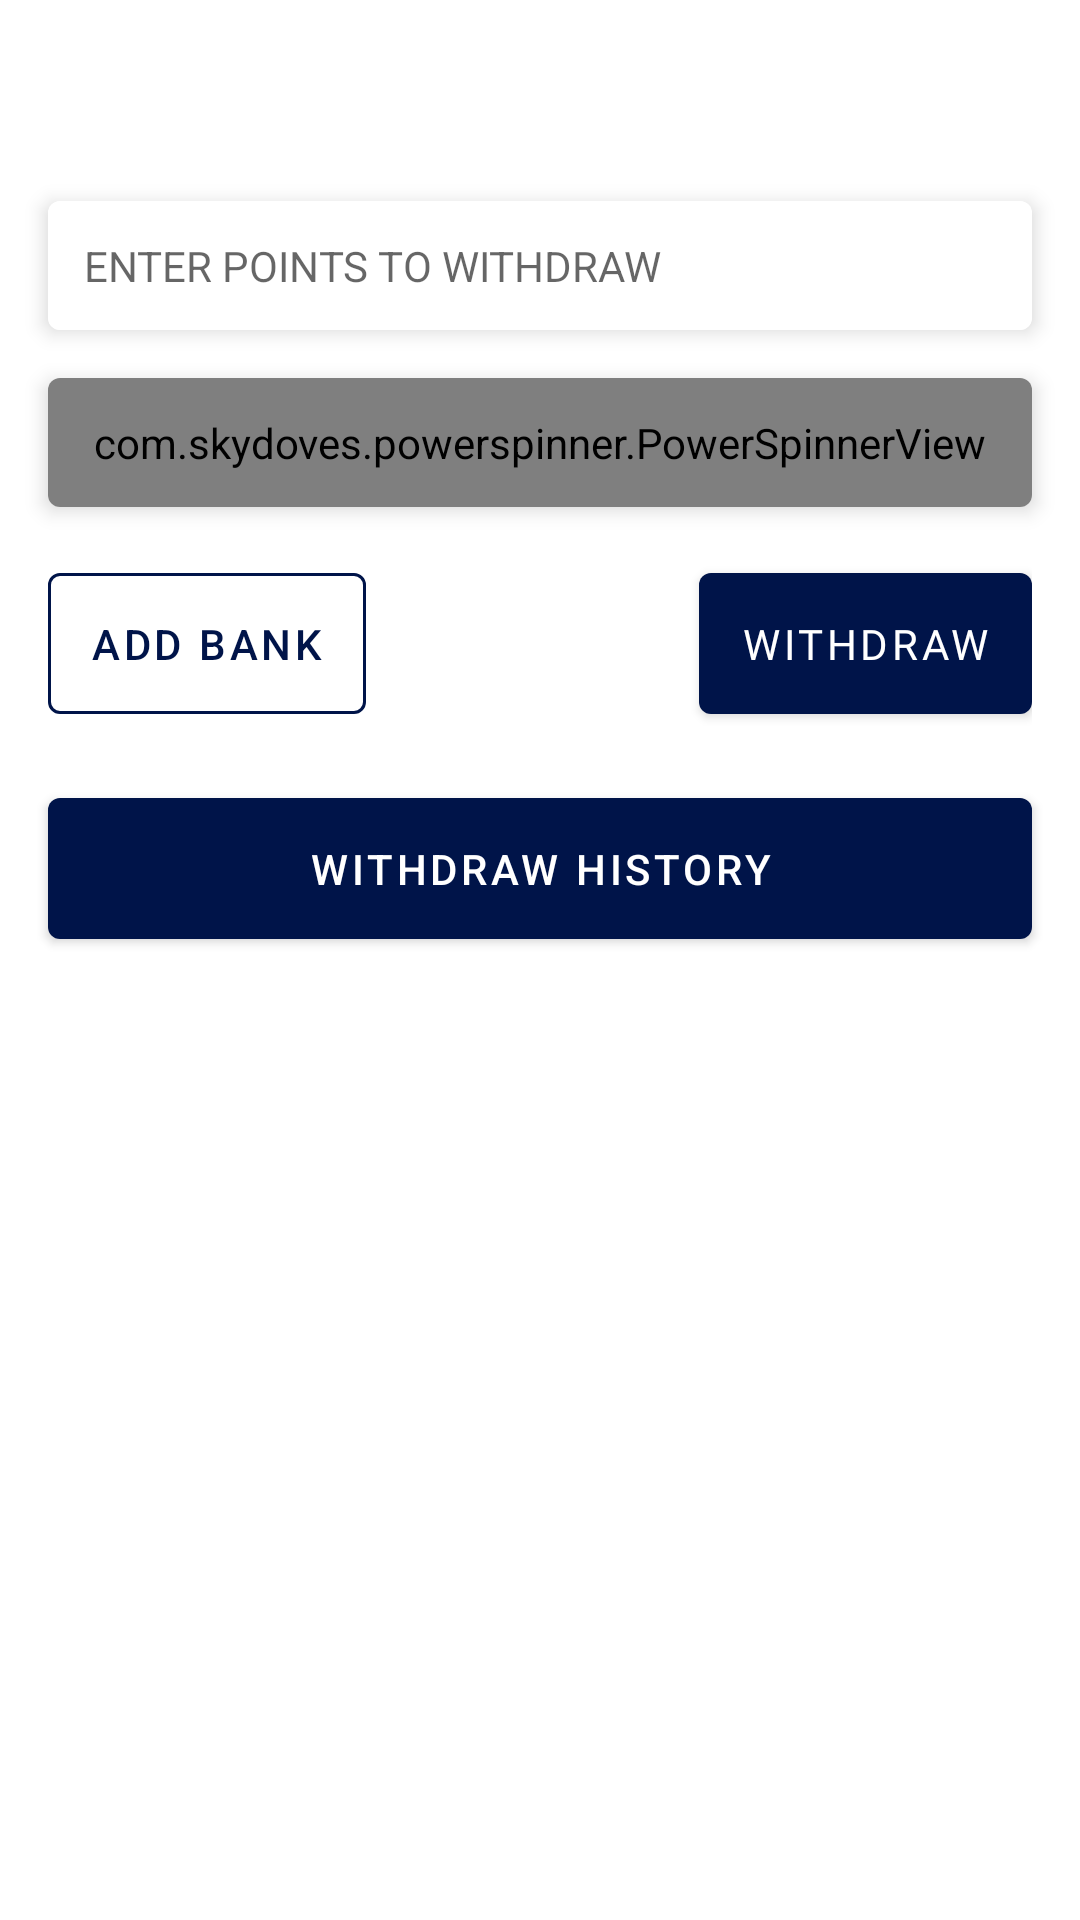

Write the Android layout XML for this screen, with the resource values it uses.
<!-- AndroidManifest.xml: application theme AppTheme -->
<!-- res/layout/fragment_wit_hd_raw.xml -->
<?xml version="1.0" encoding="utf-8"?>
<FrameLayout xmlns:android="http://schemas.android.com/apk/res/android"
    xmlns:app="http://schemas.android.com/apk/res-auto"
    xmlns:tools="http://schemas.android.com/tools"
    android:id="@+id/withdraw_funds_root"
    android:layout_width="match_parent"
    android:layout_height="match_parent"
    android:padding="8dp"
    tools:context=".ui.main.fragments.WWFragment">


    <LinearLayout
        android:layout_width="match_parent"
        android:layout_height="wrap_content"
        android:gravity="center"
        android:orientation="vertical">


        <TextView
            android:id="@+id/withdraw_funds_title"
            android:layout_width="match_parent"
            android:layout_margin="4dp"
            android:layout_height="wrap_content"
            android:layout_gravity="bottom"
            android:background="@drawable/lucky_background_pl_n"
            android:fontFamily="@font/semi"
            android:gravity="center"
            android:padding="12dp"
            android:textAlignment="center"
            android:textColor="@color/white_dark" />


        <androidx.cardview.widget.CardView
            android:layout_width="match_parent"
            android:layout_gravity="center"
            android:layout_height="wrap_content"
            android:layout_margin="8dp"
            app:cardCornerRadius="4sp"
            app:cardElevation="4sp"
            >
            <com.google.android.material.textfield.TextInputEditText
                android:id="@+id/withdraw_funds_points"
                android:layout_width="match_parent"
                android:background="@color/white"
                android:textSize="14sp"
                android:layout_height="wrap_content"
                android:textAllCaps="true"
                android:hint="ENTER POINTS TO WITHDRAW"
                android:inputType="number"
                android:maxLength="5"
                android:padding="12dp" />

        </androidx.cardview.widget.CardView>

        <androidx.cardview.widget.CardView
            android:layout_width="match_parent"
            android:layout_gravity="center"
            android:layout_height="wrap_content"
            android:layout_margin="8dp"
            app:cardCornerRadius="4sp"
            app:cardElevation="4sp"
            >

            <com.skydoves.powerspinner.PowerSpinnerView
                android:id="@+id/payment_app_spinner"
                android:layout_width="match_parent"
                android:layout_height="wrap_content"
                android:gravity="start"
                android:textSize="14sp"
                android:padding="12dp"
                android:hint="SELECT WITHDRAW ACCOUNT"
                android:textAllCaps="true"
                android:textAlignment="textStart"
                android:textColor="@color/colorPrimary"
                android:textColorHint="@color/black"
                android:background="@color/white"
                app:spinner_arrow_gravity="end"
                app:spinner_arrow_tint="@color/colorPrimary"
                app:spinner_divider_color="@color/colorPrimary"
                app:spinner_divider_show="true"
                app:spinner_divider_size="0.4dp"
                app:spinner_popup_animation="dropdown" />
        </androidx.cardview.widget.CardView>



        <TextView
            android:layout_width="match_parent"
            android:layout_height="wrap_content"
            android:layout_marginTop="10dp"
            android:fontFamily="@font/medium"
            android:text="Enter Number"
            android:textColor="@color/black"
            android:textSize="@dimen/input_label_size"
            android:visibility="gone" />


        <com.google.android.material.textfield.TextInputLayout
            style="@style/Widget.MaterialComponents.TextInputLayout.OutlinedBox"
            android:layout_width="match_parent"
            android:layout_height="wrap_content"
            android:layout_marginTop="10dp"
            android:visibility="gone">

            <com.google.android.material.textfield.TextInputEditText
                android:id="@+id/withdraw_funds_payment_number"
                android:layout_width="match_parent"
                android:layout_height="wrap_content"
                android:fontFamily="@font/medium"
                android:inputType="number"
                android:maxLength="10" />
        </com.google.android.material.textfield.TextInputLayout>

        <LinearLayout
            android:layout_margin="8dp"
            android:layout_width="match_parent"
            android:layout_height="wrap_content"
            android:orientation="horizontal">

            <com.google.android.material.button.MaterialButton
                android:id="@+id/walletButton"
                style="@style/Widget.MaterialComponents.Button.OutlinedButton"
                android:layout_width="wrap_content"
                android:layout_height="wrap_content"
                app:icon="@drawable/lucky_add"
                android:padding="14dp"
                android:text="Add Bank"
                android:textAllCaps="true"
                app:strokeColor="@color/colorPrimary" />


            <View
                android:layout_width="0dp"
                android:layout_height="0dp"
                android:layout_weight="1" />

            <com.google.android.material.button.MaterialButton
                android:id="@+id/withdraw_funds_button"
                android:layout_width="wrap_content"
                android:layout_height="wrap_content"
                android:fontFamily="@font/semi"
                android:padding="14dp"
                android:text="WITHDRAW"
                android:textAllCaps="true"
                android:textColor="@color/white" />
        </LinearLayout>


        <com.google.android.material.button.MaterialButton
            android:id="@+id/withdraw_history"
            android:layout_width="match_parent"
            android:layout_margin="8dp"
            android:layout_height="wrap_content"
            android:padding="14dp"
            android:text="Withdraw History"
            android:textAllCaps="true"
            android:textColor="@color/white" />

    </LinearLayout>
</FrameLayout>
<!-- resources referenced by this layout -->
<resources>
  <color name="black">#000000</color>
  <color name="colorPrimary">#001449</color>
  <color name="white">#FFFFFF</color>
  <color name="white_dark">#f2f2f2</color>
  <dimen name="input_label_size">16sp</dimen>
  <style name="AppTheme" parent="Theme.MaterialComponents.Light.DarkActionBar">
          <item name="colorPrimary">@color/colorPrimary</item>
          <item name="colorPrimaryDark">@color/colorPrimaryDark</item>
          <item name="drawerArrowStyle">@style/DrawerArrowStyle</item>
          <item name="colorAccent">@color/colorAccent</item>
  
      </style>
  <color name="colorPrimaryDark">#001449</color>
  <style name="DrawerArrowStyle" parent="Widget.AppCompat.DrawerArrowToggle">
          <item name="spinBars">true</item>
          <item name="color">@android:color/white</item>
      </style>
  <color name="colorAccent">#000</color>
</resources>
